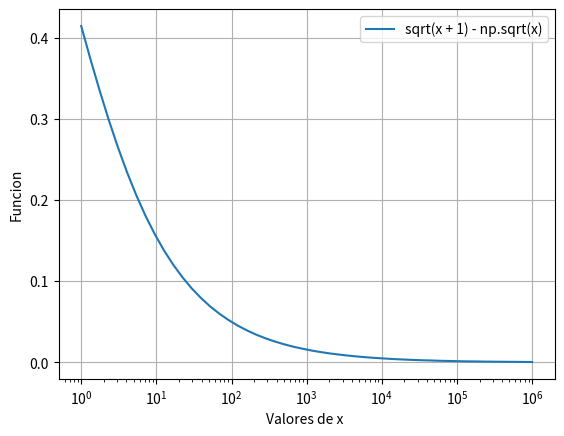

This figure's Python source:
#Problema 1.6
import numpy as np
import matplotlib.pyplot as plt
import pandas as pd

# Función f(x)
def f_x(x):
    return np.sqrt(x + 1) - np.sqrt(x)

# Generar una progresión logarítmica de valores de x entre 1 y 10^6
x_values = np.logspace(0, 6, num=50)  # Generamos 50 valores en progresión logarítmica

# Calcular f(x) para cada valor de x y redondear a 4 dígitos significativos
f_values = [round(f_x(x), 4) for x in x_values]

#Grafico 
plt.semilogx(x_values,f_values) #me grafica una escala logaritmica en el eje X
plt.grid()
plt.xlabel("Valores de x ")
plt.ylabel("Funcion")
plt.legend(["sqrt(x + 1) - np.sqrt(x)"])
plt.show()

 


# Crear una tabla con los resultados
tabla = pd.DataFrame({
    'x': x_values,
    'f(x)': f_values
})

# Mostrar la tabla
print(tabla)
